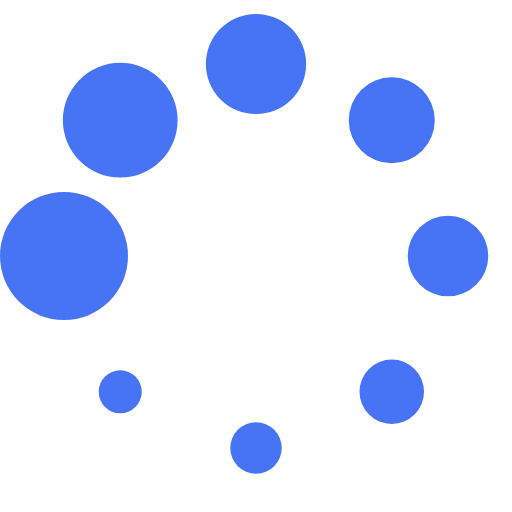
t = 0.00 s
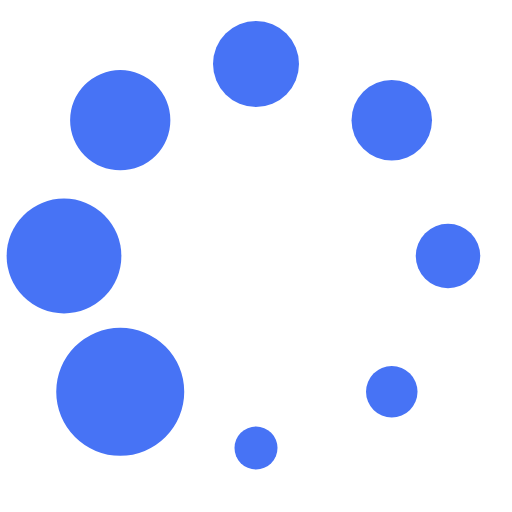
t = 0.11 s
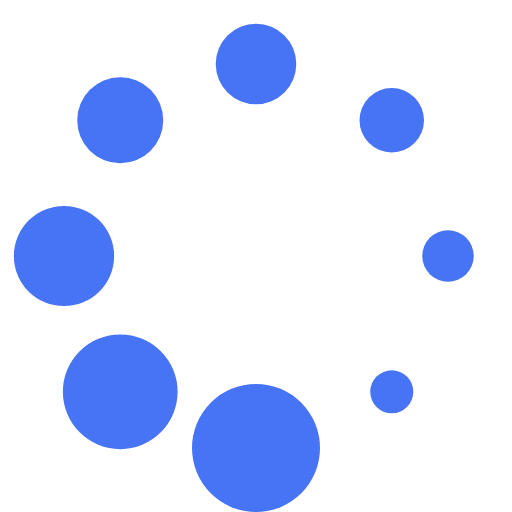
t = 0.21 s
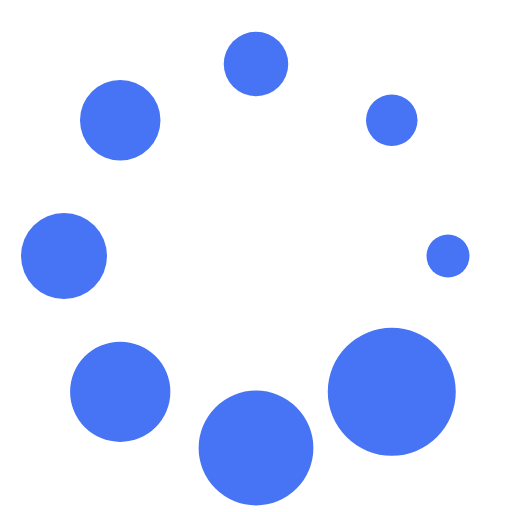
t = 0.32 s
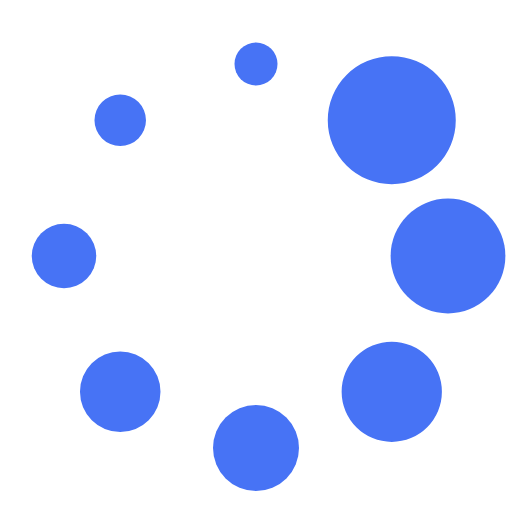
t = 0.43 s
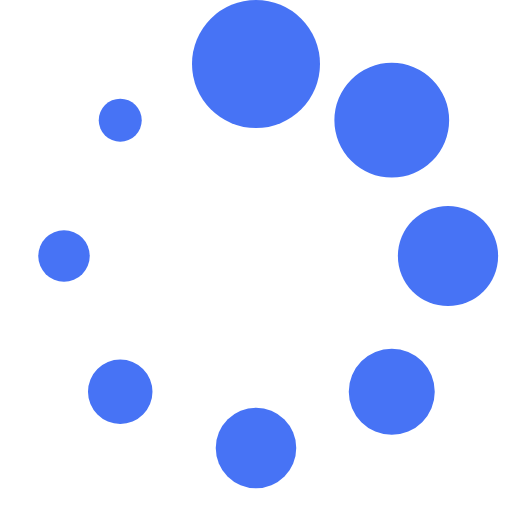
t = 0.53 s

The animated SVG that drew these frames (rendered in a browser with its animation timeline set to each time). Animation: 1 SMIL element (animateTransform=1); one cycle of 0.64 s, repeats indefinitely.

<?xml version="1.0" encoding="UTF-8" standalone="no"?><svg xmlns:svg="http://www.w3.org/2000/svg" xmlns="http://www.w3.org/2000/svg" xmlns:xlink="http://www.w3.org/1999/xlink" version="1.0" width="90px" height="90px" viewBox="0 0 128 128" xml:space="preserve"><g><circle cx="16" cy="64" r="16" fill="#4773f5" fill-opacity="1"/><circle cx="16" cy="64" r="14.344" fill="#4773f5" fill-opacity="1" transform="rotate(45 64 64)"/><circle cx="16" cy="64" r="12.531" fill="#4773f5" fill-opacity="1" transform="rotate(90 64 64)"/><circle cx="16" cy="64" r="10.75" fill="#4773f5" fill-opacity="1" transform="rotate(135 64 64)"/><circle cx="16" cy="64" r="10.063" fill="#4773f5" fill-opacity="1" transform="rotate(180 64 64)"/><circle cx="16" cy="64" r="8.063" fill="#4773f5" fill-opacity="1" transform="rotate(225 64 64)"/><circle cx="16" cy="64" r="6.438" fill="#4773f5" fill-opacity="1" transform="rotate(270 64 64)"/><circle cx="16" cy="64" r="5.375" fill="#4773f5" fill-opacity="1" transform="rotate(315 64 64)"/><animateTransform attributeName="transform" type="rotate" values="0 64 64;315 64 64;270 64 64;225 64 64;180 64 64;135 64 64;90 64 64;45 64 64" calcMode="discrete" dur="640ms" repeatCount="indefinite"></animateTransform></g></svg>
